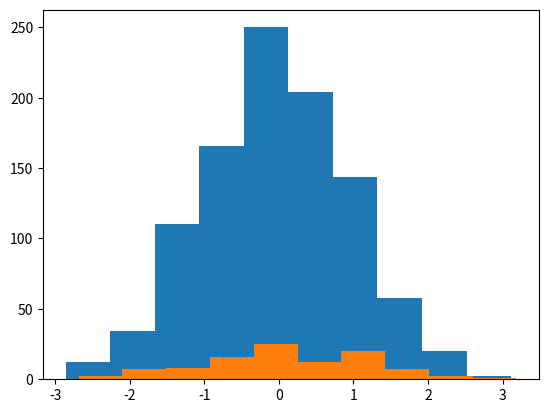

This chart was generated by the following Python code: (Note: this script raises an exception after producing the figure.)
import numpy as np
import pandas as pd
from numpy.random import randn
from scipy import stats
import matplotlib as mpl
import matplotlib.pyplot as plt
import seaborn as sns

ds1 = randn(1000)
ds2 = randn(100)

plt.hist(ds1)
plt.savefig('image1.png')
plt.show()

plt.hist(ds2)
plt.savefig('image2.png')
# plt.show()

plt.hist(ds1, density=True, color='green', bins=15, alpha=0.5)
plt.hist(ds2, density=True, bins=15, alpha=0.5)
plt.savefig('image3.png')
# plt.show()

# sns
ds3 = randn(1000)
ds4 = randn(1000)

sns_plot = sns.jointplot(ds3, ds4)
sns_plot.savefig('image4.png')

sns_plot2 = sns.jointplot(ds3, ds4, kind='hex')
sns_plot2.savefig('image5.png')
